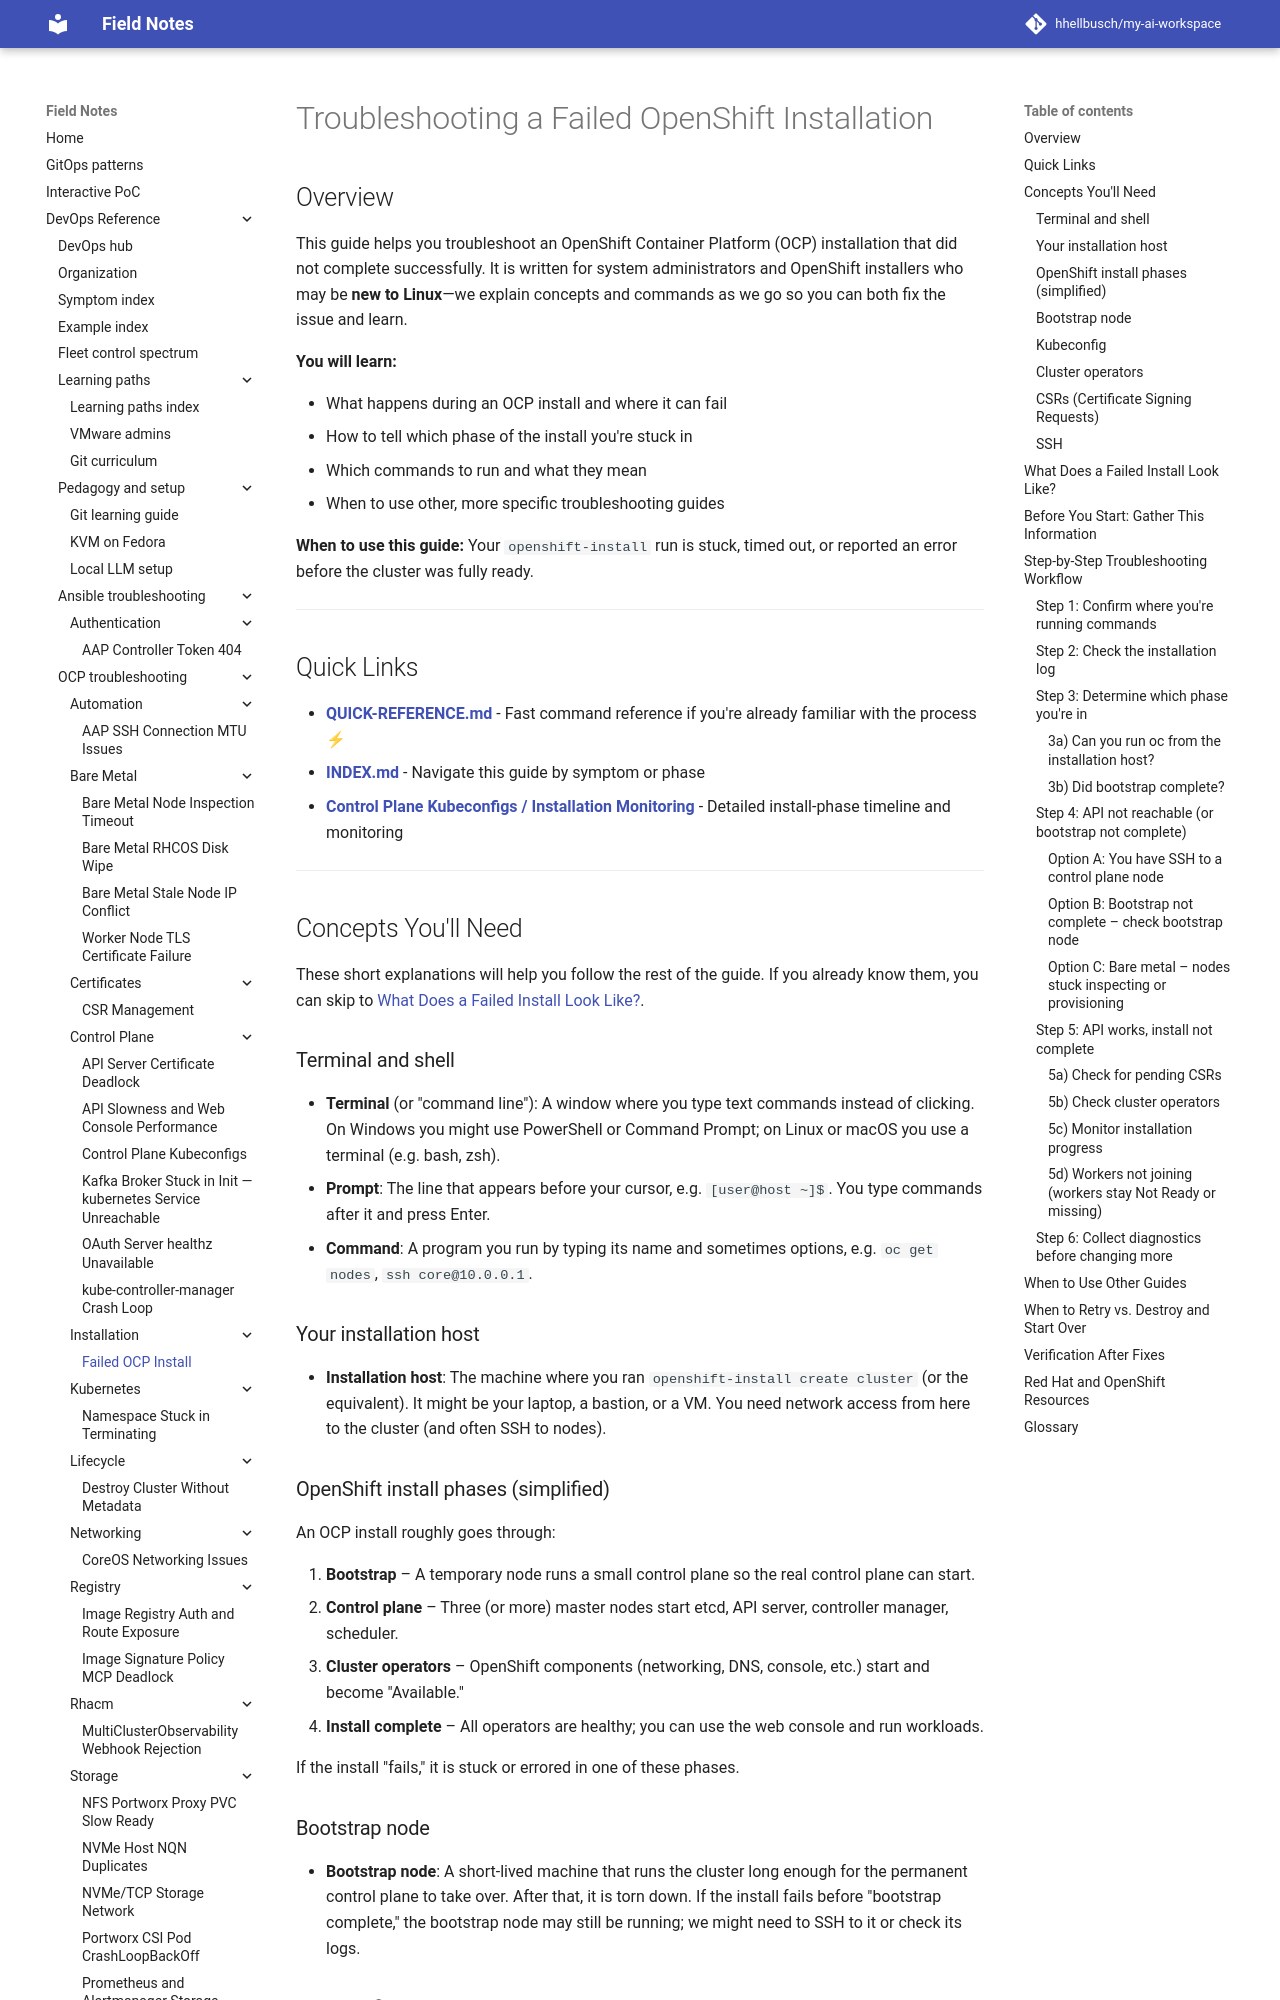

repository: hhellbusch/my-ai-workspace · page: devops/ocp/troubleshooting/failed-ocp-install/index.html · generator: mkdocs

# Troubleshooting a Failed OpenShift Installation

## Overview

This guide helps you troubleshoot an OpenShift Container Platform (OCP) installation that did not complete successfully. It is written for system administrators and OpenShift installers who may be **new to Linux**—we explain concepts and commands as we go so you can both fix the issue and learn.

**You will learn:**

- What happens during an OCP install and where it can fail
- How to tell which phase of the install you're stuck in
- Which commands to run and what they mean
- When to use other, more specific troubleshooting guides

**When to use this guide:** Your `openshift-install` run is stuck, timed out, or reported an error before the cluster was fully ready.

---

## Quick Links

- **[QUICK-REFERENCE.md](QUICK-REFERENCE.md)** - Fast command reference if you're already familiar with the process ⚡
- **[INDEX.md](INDEX.md)** - Navigate this guide by symptom or phase
- **[Control Plane Kubeconfigs / Installation Monitoring](../control-plane-kubeconfigs/INSTALL-MONITORING.md)** - Detailed install-phase timeline and monitoring

---

## Concepts You'll Need

These short explanations will help you follow the rest of the guide. If you already know them, you can skip to [What Does a Failed Install Look Like?](#what-does-a-failed-install-look-like).

### Terminal and shell

- **Terminal** (or "command line"): A window where you type text commands instead of clicking. On Windows you might use PowerShell or Command Prompt; on Linux or macOS you use a terminal (e.g. bash, zsh).
- **Prompt**: The line that appears before your cursor, e.g. `[user@host ~]$`. You type commands after it and press Enter.
- **Command**: A program you run by typing its name and sometimes options, e.g. `oc get nodes`, `ssh core@10.0.0.1`.

### Your installation host

- **Installation host**: The machine where you ran `openshift-install create cluster` (or the equivalent). It might be your laptop, a bastion, or a VM. You need network access from here to the cluster (and often SSH to nodes).

### OpenShift install phases (simplified)

An OCP install roughly goes through:

1. **Bootstrap** – A temporary node runs a small control plane so the real control plane can start.
2. **Control plane** – Three (or more) master nodes start etcd, API server, controller manager, scheduler.
3. **Cluster operators** – OpenShift components (networking, DNS, console, etc.) start and become "Available."
4. **Install complete** – All operators are healthy; you can use the web console and run workloads.

If the install "fails," it is stuck or errored in one of these phases.

### Bootstrap node

- **Bootstrap node**: A short-lived machine that runs the cluster long enough for the permanent control plane to take over. After that, it is torn down. If the install fails before "bootstrap complete," the bootstrap node may still be running; we might need to SSH to it or check its logs.

### Kubeconfig

- **Kubeconfig**: A file that tells `oc` (and `kubectl`) *which cluster* to talk to and *how to authenticate*. During install you get a kubeconfig at `auth/kubeconfig` in your install directory. If the API is not reachable from your laptop, we sometimes use a **localhost kubeconfig** on a control plane node to talk to the API on that same node.
